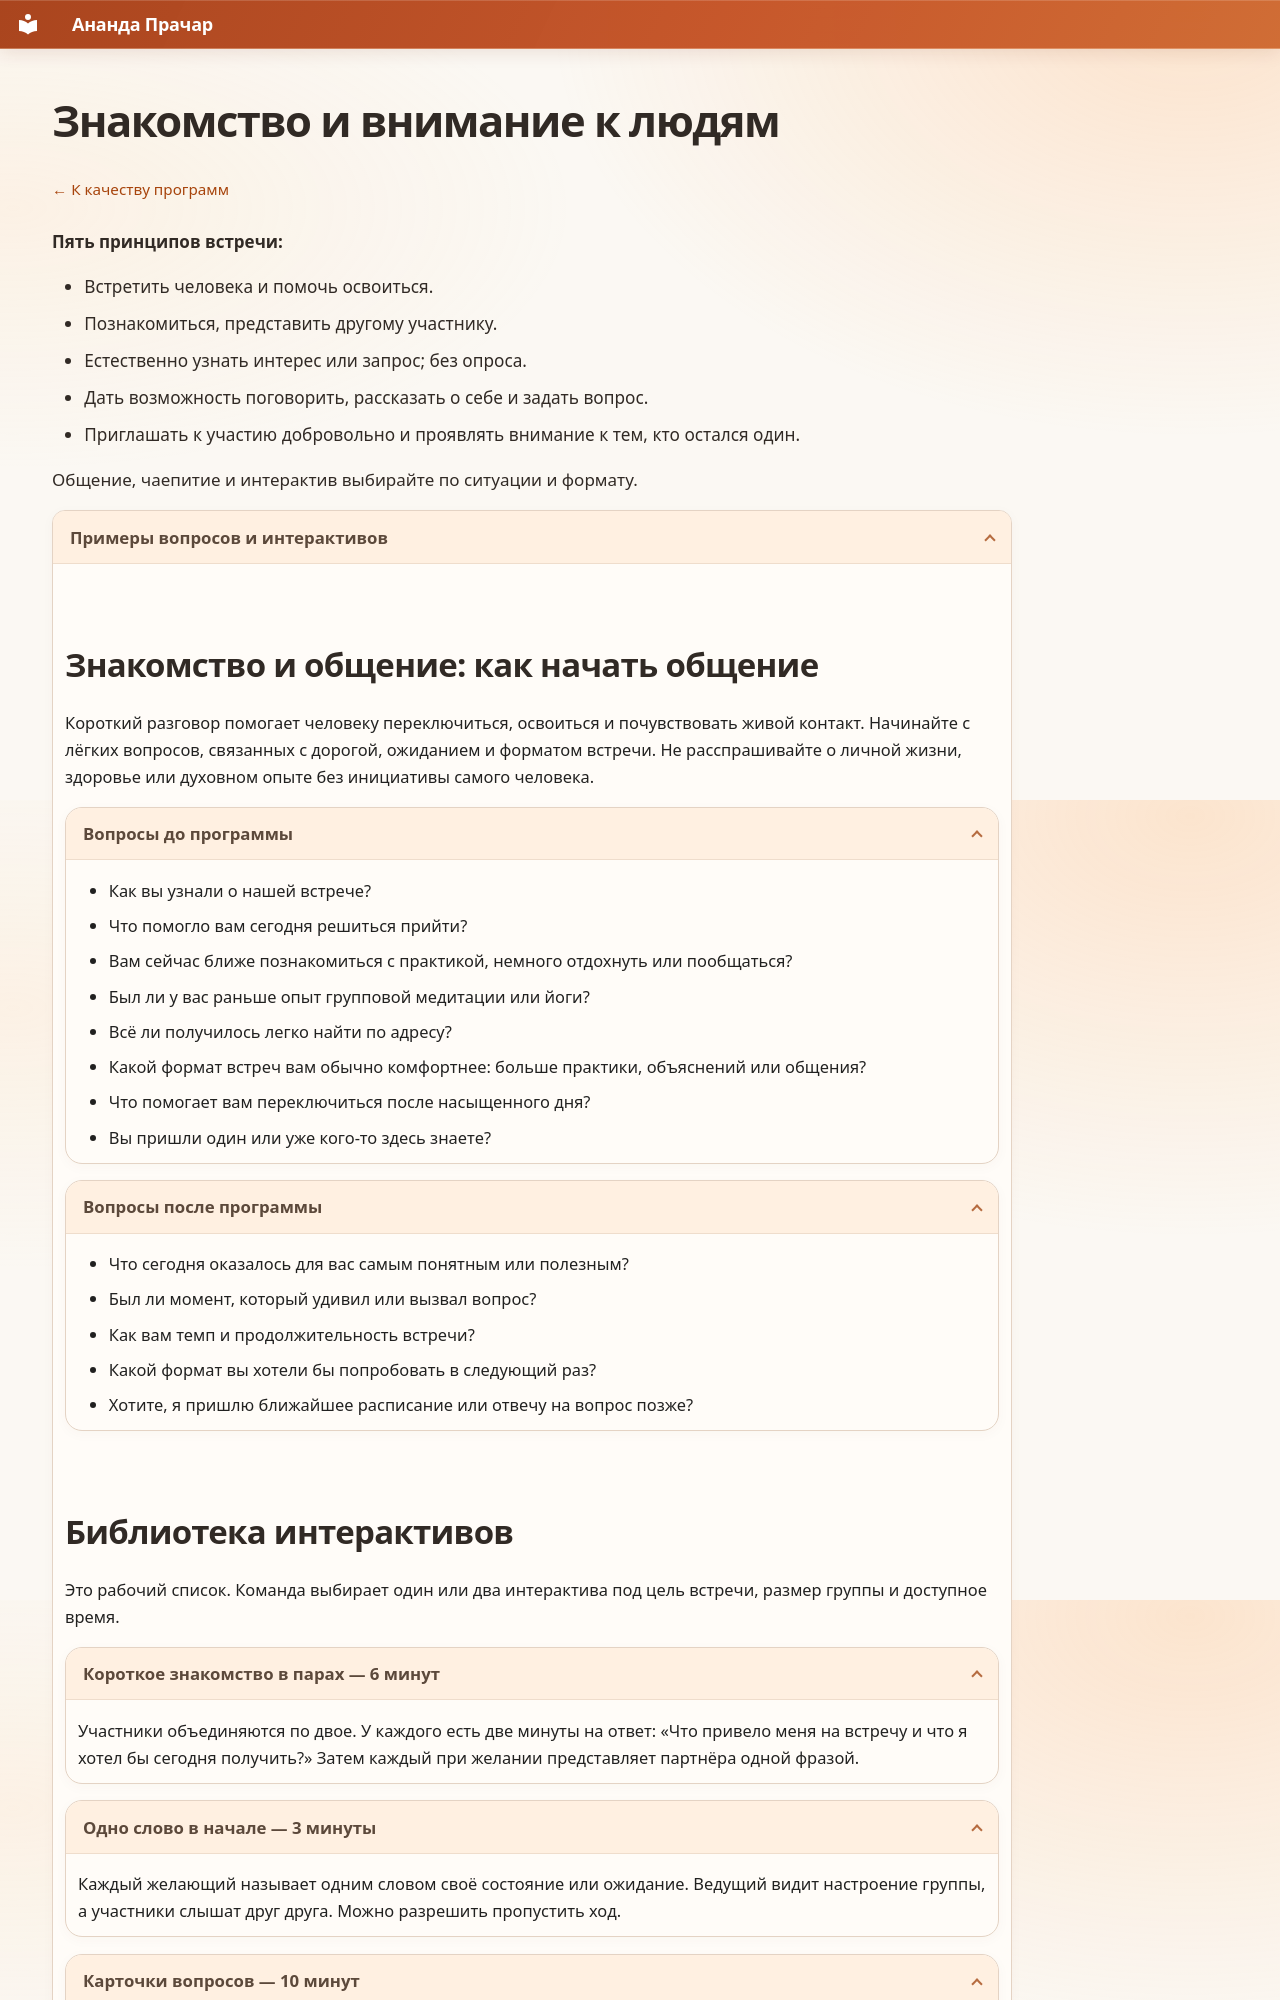

repository: dpolunin999-hue/Prachara · page: start/programs/hospitality/index.html · generator: mkdocs

---
hide:
  - toc
---

# Знакомство и внимание к людям

<div class="program-guide" markdown="1">

[← К качеству программ](quality.md){ .care-return }

**Пять принципов встречи:**

- Встретить человека и помочь освоиться.
- Познакомиться, представить другому участнику.
- Естественно узнать интерес или запрос; без опроса.
- Дать возможность поговорить, рассказать о себе и задать вопрос.
- Приглашать к участию добровольно и проявлять внимание к тем, кто остался один.

Общение, чаепитие и интерактив выбирайте по ситуации и формату.

<details markdown="1" class="program-action" id="interactives">
<summary>Примеры вопросов и интерактивов</summary>

## Знакомство и общение: как начать общение

Короткий разговор помогает человеку переключиться, освоиться и почувствовать живой контакт. Начинайте с лёгких вопросов, связанных с дорогой, ожиданием и форматом встречи. Не расспрашивайте о личной жизни, здоровье или духовном опыте без инициативы самого человека.

??? example "Вопросы до программы"

    - Как вы узнали о нашей встрече?
    - Что помогло вам сегодня решиться прийти?
    - Вам сейчас ближе познакомиться с практикой, немного отдохнуть или пообщаться?
    - Был ли у вас раньше опыт групповой медитации или йоги?
    - Всё ли получилось легко найти по адресу?
    - Какой формат встреч вам обычно комфортнее: больше практики, объяснений или общения?
    - Что помогает вам переключиться после насыщенного дня?
    - Вы пришли один или уже кого-то здесь знаете?

??? example "Вопросы после программы"

    - Что сегодня оказалось для вас самым понятным или полезным?
    - Был ли момент, который удивил или вызвал вопрос?
    - Как вам темп и продолжительность встречи?
    - Какой формат вы хотели бы попробовать в следующий раз?
    - Хотите, я пришлю ближайшее расписание или отвечу на вопрос позже?
